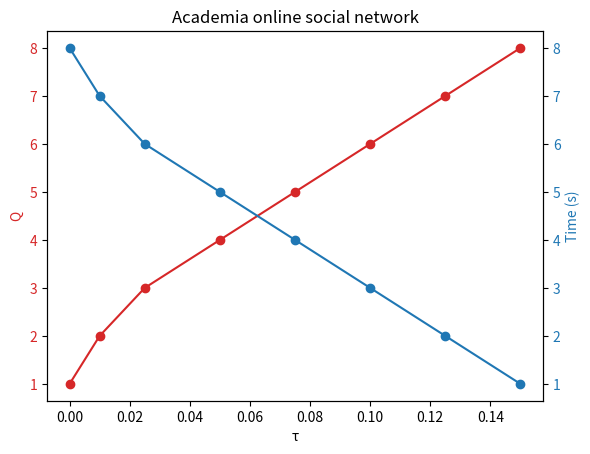

Python code for this plot:
import numpy as np
import matplotlib.pyplot as plt
#EARLY FIRST PHASE STOPPING
#Three seperate graphs for three networks: 200K 400K 1M

τ = [0.0, 0.01, 0.025, 0.05, 0.075, 0.1, 0.125, 0.15]
q = [1, 2, 3, 4, 5, 6, 7, 8]#TODO
t = [8, 7, 6, 5, 4, 3, 2, 1]#TODO


fig, ax1 = plt.subplots()
color = 'tab:red'
ax1.set_xlabel('τ')
ax1.set_ylabel('Q', color=color)
ax1.plot(τ, q, color=color)
ax1.scatter(τ, q, color=color)
ax1.tick_params(axis='y', labelcolor=color)

ax2 = ax1.twinx()  
color = 'tab:blue'
ax2.set_ylabel('Time (s)', color=color)  
ax2.plot(τ, t, color=color)
ax2.scatter(τ, t, color=color)
ax2.tick_params(axis='y', labelcolor=color)

plt.title("Academia online social network")#TODO
plt.savefig('τqt.png')